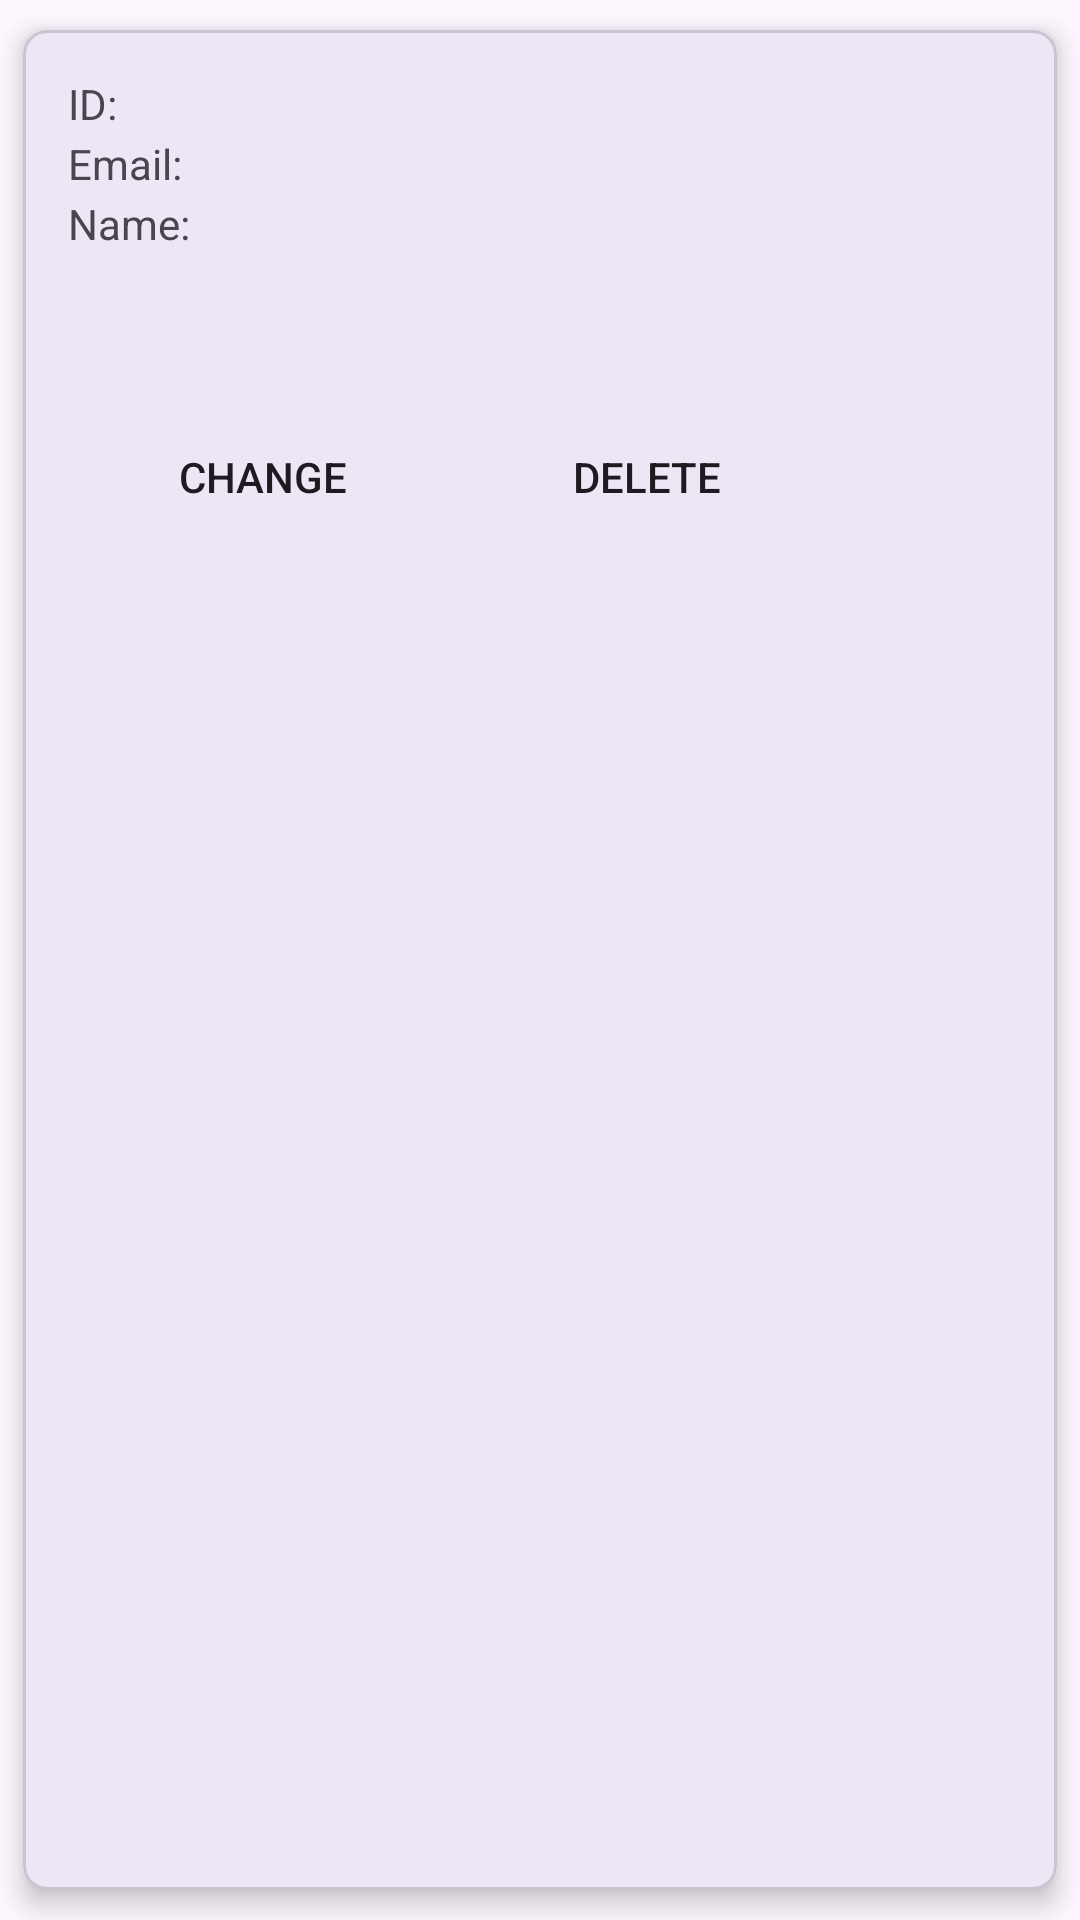

Here is an Android app screen rendered from its layout file. Give the layout XML and the strings, colors and styles it references.
<!-- AndroidManifest.xml: application theme Theme.Template -->
<!-- res/layout/full_user_item.xml -->
<?xml version="1.0" encoding="utf-8"?>
<com.google.android.material.card.MaterialCardView xmlns:android="http://schemas.android.com/apk/res/android"
    android:layout_width="match_parent"
    android:layout_height="200dp"
    android:layout_marginLeft="48dp"
    android:layout_marginRight="48dp"
    android:gravity="center_vertical"
    xmlns:app="http://schemas.android.com/apk/res-auto"
    app:cardCornerRadius="8dp"
    app:cardElevation="5dp"
    app:cardUseCompatPadding="true">
    <TextView
        android:id="@+id/id"
        android:layout_marginTop="15dp"
        android:layout_marginLeft="15dp"
        android:layout_width="wrap_content"
        android:layout_height="wrap_content"
        android:text="@string/id_string" />

    <TextView
        android:id="@+id/email"
        android:layout_marginTop="35dp"
        android:layout_marginLeft="15dp"
        android:layout_width="wrap_content"
        android:layout_height="wrap_content"
        android:text="@string/email_string" />

    <TextView
        android:id="@+id/firstname"
        android:layout_width="wrap_content"
        android:layout_height="wrap_content"
        android:layout_marginLeft="15dp"
        android:layout_marginTop="55dp"
        android:text="@string/name_string" />

    <Button
        android:id="@+id/change"
        style="@style/Widget.AppCompat.Button.Borderless"
        android:layout_width="128dp"
        android:layout_height="wrap_content"
        android:layout_marginLeft="16dp"
        android:layout_marginTop="125dp"
        android:text="@string/change" />

    <Button
        android:id="@+id/delete"
        style="@style/Widget.AppCompat.Button.Borderless"
        android:layout_width="128dp"
        android:layout_height="wrap_content"
        android:layout_marginLeft="144dp"
        android:layout_marginTop="125dp"
        android:text="@string/delete" />
</com.google.android.material.card.MaterialCardView>
<!-- resources referenced by this layout -->
<resources>
  <string name="change">Change</string>
  <string name="delete">Delete</string>
  <string name="email_string">Email: </string>
  <string name="id_string">ID: </string>
  <string name="name_string">Name: </string>
  <style name="Theme.Template" parent="Base.Theme.Template" />
  <style name="Base.Theme.Template" parent="Theme.Material3.DayNight.NoActionBar">
          
          
      </style>
</resources>
